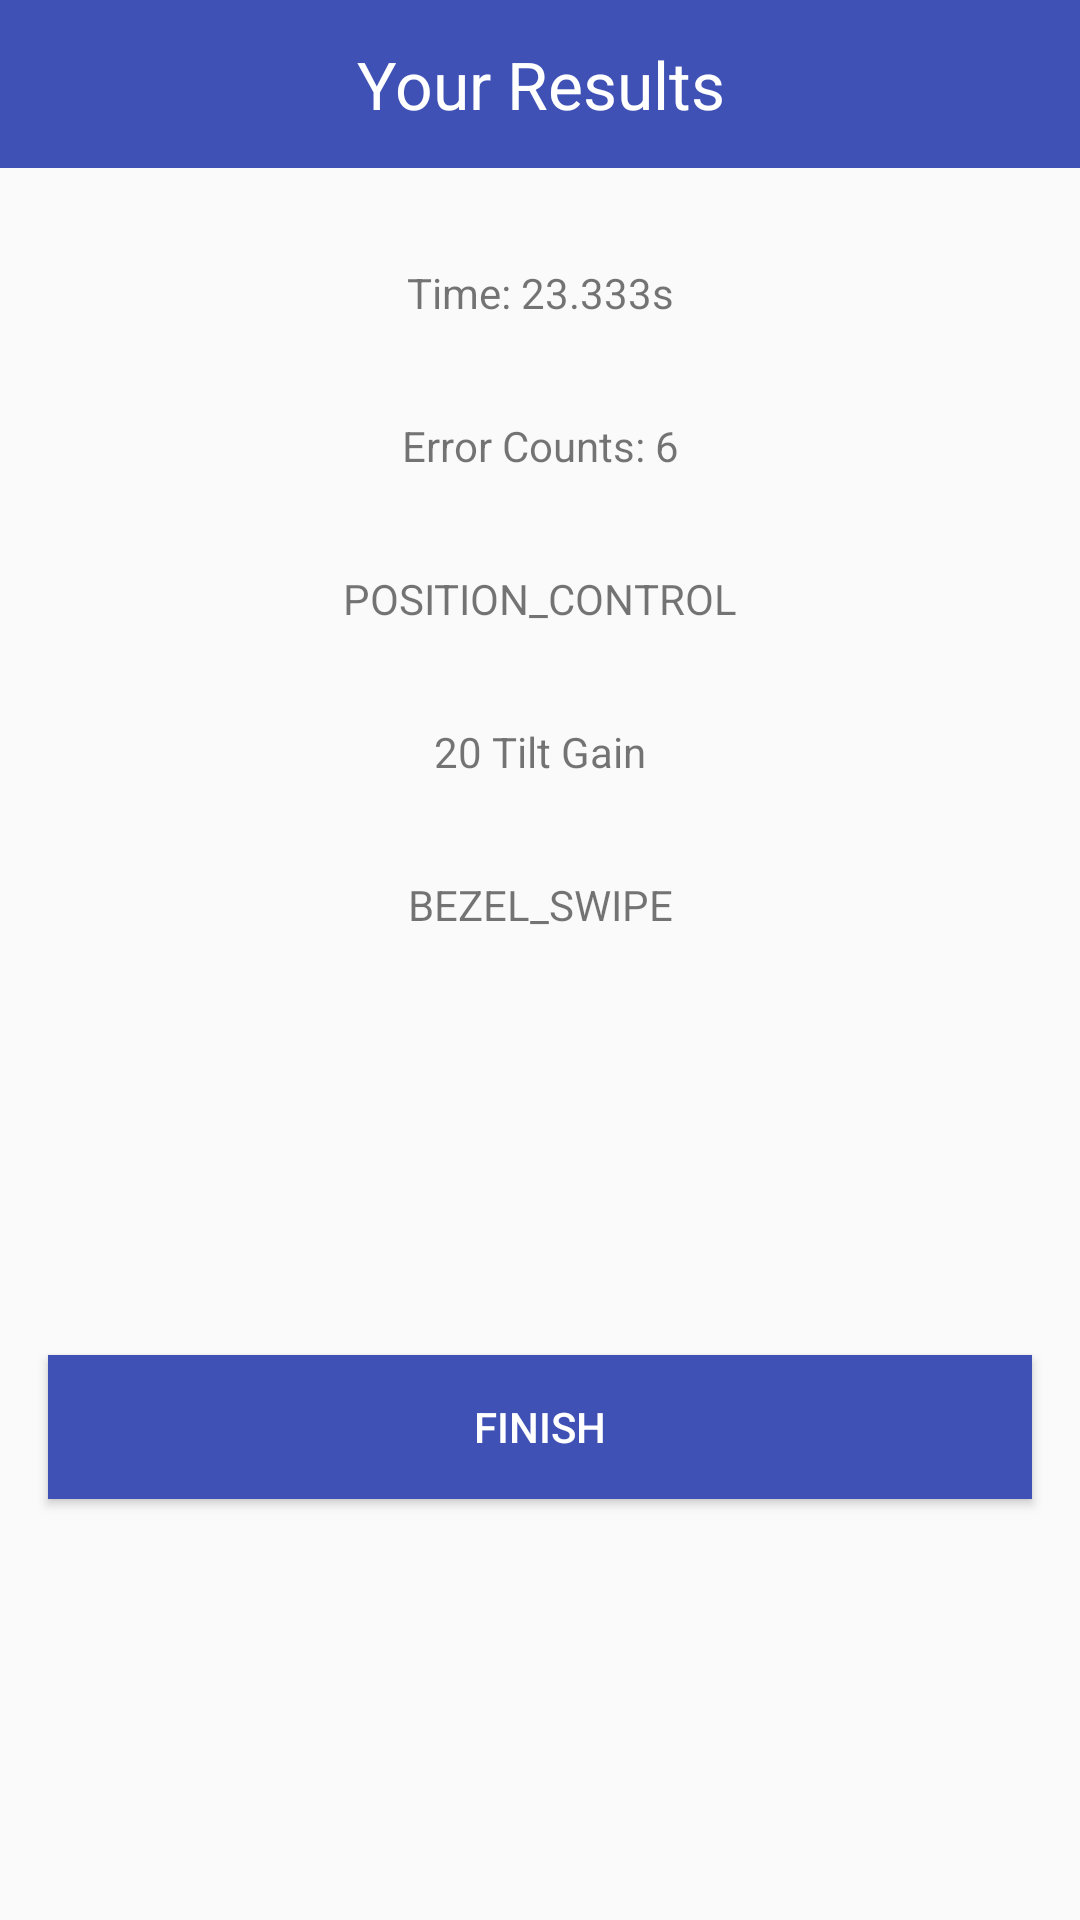

This screen was rendered from an Android layout file. Write that file and the resources it references.
<!-- AndroidManifest.xml: application theme AppTheme -->
<!-- res/layout/activity_results.xml -->
<?xml version="1.0" encoding="utf-8"?>
<android.support.constraint.ConstraintLayout xmlns:android="http://schemas.android.com/apk/res/android"
    xmlns:app="http://schemas.android.com/apk/res-auto"
    xmlns:tools="http://schemas.android.com/tools"
    android:layout_width="match_parent"
    android:layout_height="match_parent"
    tools:context=".ResultsActivity">

    <TextView
        android:id="@+id/titleText"
        android:layout_width="match_parent"
        android:layout_height="56dp"
        android:background="@color/colorPrimary"
        android:gravity="center"
        android:padding="8dp"
        android:text="Your Results"
        android:textAlignment="center"
        android:textColor="@android:color/background_light"
        android:textSize="22sp"
        app:layout_constraintEnd_toEndOf="parent"
        app:layout_constraintStart_toStartOf="parent"
        app:layout_constraintTop_toTopOf="parent" />

    <TextView
        android:id="@+id/timeView"
        android:layout_width="wrap_content"
        android:layout_height="wrap_content"
        android:layout_marginTop="32dp"
        android:text="Time: 23.333s"
        android:textSize="@dimen/results_text"
        app:layout_constraintEnd_toEndOf="parent"
        app:layout_constraintStart_toStartOf="parent"
        app:layout_constraintTop_toBottomOf="@+id/titleText" />

    <TextView
        android:id="@+id/errView"
        android:layout_width="wrap_content"
        android:layout_height="wrap_content"
        android:layout_marginTop="32dp"
        android:text="Error Counts: 6"
        android:textSize="@dimen/results_text"
        app:layout_constraintEnd_toEndOf="parent"
        app:layout_constraintStart_toStartOf="parent"
        app:layout_constraintTop_toBottomOf="@+id/timeView" />

    <TextView
        android:id="@+id/controlModeView"
        android:layout_width="wrap_content"
        android:layout_height="wrap_content"
        android:layout_marginTop="32dp"
        android:text="POSITION_CONTROL"
        android:textSize="@dimen/results_additional_text"
        app:layout_constraintEnd_toEndOf="parent"
        app:layout_constraintStart_toStartOf="parent"
        app:layout_constraintTop_toBottomOf="@+id/errView" />

    <TextView
        android:id="@+id/tiltGainView"
        android:layout_width="wrap_content"
        android:layout_height="wrap_content"
        android:layout_marginTop="32dp"
        android:text="20 Tilt Gain"
        android:textSize="@dimen/results_additional_text"
        app:layout_constraintEnd_toEndOf="parent"
        app:layout_constraintStart_toStartOf="parent"
        app:layout_constraintTop_toBottomOf="@+id/controlModeView" />


    <TextView
        android:id="@+id/clickingMethodView"
        android:layout_width="wrap_content"
        android:layout_height="wrap_content"
        android:layout_marginTop="32dp"
        android:text="BEZEL_SWIPE"
        android:textSize="@dimen/results_additional_text"
        app:layout_constraintEnd_toEndOf="parent"
        app:layout_constraintStart_toStartOf="parent"
        app:layout_constraintTop_toBottomOf="@+id/tiltGainView" />

    <Button
        android:id="@+id/button_start"
        android:layout_width="match_parent"
        android:layout_height="wrap_content"
        android:layout_marginBottom="32dp"
        android:layout_marginEnd="16dp"
        android:layout_marginStart="16dp"
        android:layout_marginTop="32dp"
        android:background="@color/colorPrimary"
        android:onClick="onFinishClicked"
        android:text="Finish"
        android:textColor="@android:color/background_light"
        app:layout_constraintBottom_toBottomOf="parent"
        app:layout_constraintEnd_toEndOf="parent"
        app:layout_constraintStart_toStartOf="parent"
        app:layout_constraintTop_toBottomOf="@+id/clickingMethodView" />


</android.support.constraint.ConstraintLayout>
<!-- resources referenced by this layout -->
<resources>
  <color name="colorPrimary">#3F51B5</color>
  <style name="AppTheme" parent="Theme.AppCompat.Light.DarkActionBar">
          
          <item name="colorPrimary">@color/colorPrimary</item>
          <item name="colorPrimaryDark">@color/colorPrimaryDark</item>
          <item name="colorAccent">@color/colorAccent</item>
  
          <item name="windowNoTitle">true</item>
          <item name="windowActionBar">false</item>
          <item name="android:windowFullscreen">true</item>
          <item name="android:windowContentOverlay">@null</item>
      </style>
  <color name="colorPrimaryDark">#303F9F</color>
  <color name="colorAccent">#FF4081</color>
</resources>
